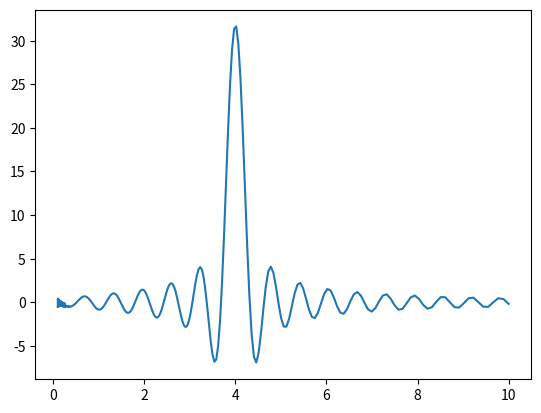
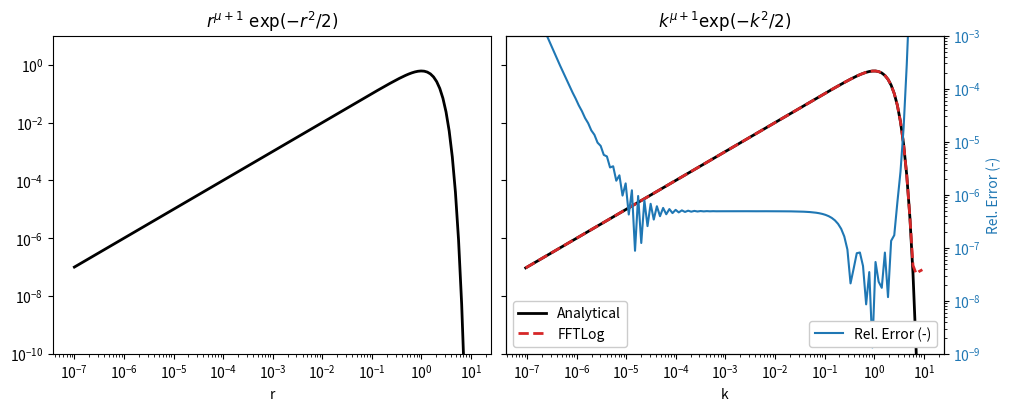

The matplotlib source for these figures, in order:
import numpy as np
import matplotlib.pyplot as plt
from scipy import fft
from scipy.special import jv

r = np.logspace(-1, 1, 400)
dln = np.log(r[1]/r[0])
ord = 2
f = 10*jv(ord, 4*r)*r

F = fft.fht(f, dln, mu=ord)

k = 1/np.flip(r)

plt.plot(k, F)
plt.show()

import numpy as np
from scipy import fft
import matplotlib.pyplot as plt

mu = 0.0                     # Order mu of Bessel function
r = np.logspace(-7, 1, 128)  # Input evaluation points
dln = np.log(r[1]/r[0])      # Step size
offset = fft.fhtoffset(dln, initial=-6*np.log(10), mu=mu)
k = np.exp(offset)/np.flip(r)   # Output evaluation points

def f(x, mu):
    """Analytical function: x^(mu+1) exp(-x^2/2)."""
    return x**(mu + 1)*np.exp(-x**2/2)

a_r = f(r, mu)
fht = fft.fht(a_r, dln, mu=mu, offset=offset)

a_k = f(k, mu)
rel_err = abs((fht-a_k)/a_k)

figargs = {'sharex': True, 'sharey': True, 'constrained_layout': True}
fig, (ax1, ax2) = plt.subplots(1, 2, figsize=(10, 4), **figargs)
ax1.set_title(r'$r^{\mu+1}\ \exp(-r^2/2)$')
ax1.loglog(r, a_r, 'k', lw=2)
ax1.set_xlabel('r')
ax2.set_title(r'$k^{\mu+1} \exp(-k^2/2)$')
ax2.loglog(k, a_k, 'k', lw=2, label='Analytical')
ax2.loglog(k, fht, 'C3--', lw=2, label='FFTLog')
ax2.set_xlabel('k')
ax2.legend(loc=3, framealpha=1)
ax2.set_ylim([1e-10, 1e1])
ax2b = ax2.twinx()
ax2b.loglog(k, rel_err, 'C0', label='Rel. Error (-)')
ax2b.set_ylabel('Rel. Error (-)', color='C0')
ax2b.tick_params(axis='y', labelcolor='C0')
ax2b.legend(loc=4, framealpha=1)
ax2b.set_ylim([1e-9, 1e-3])
plt.show()
